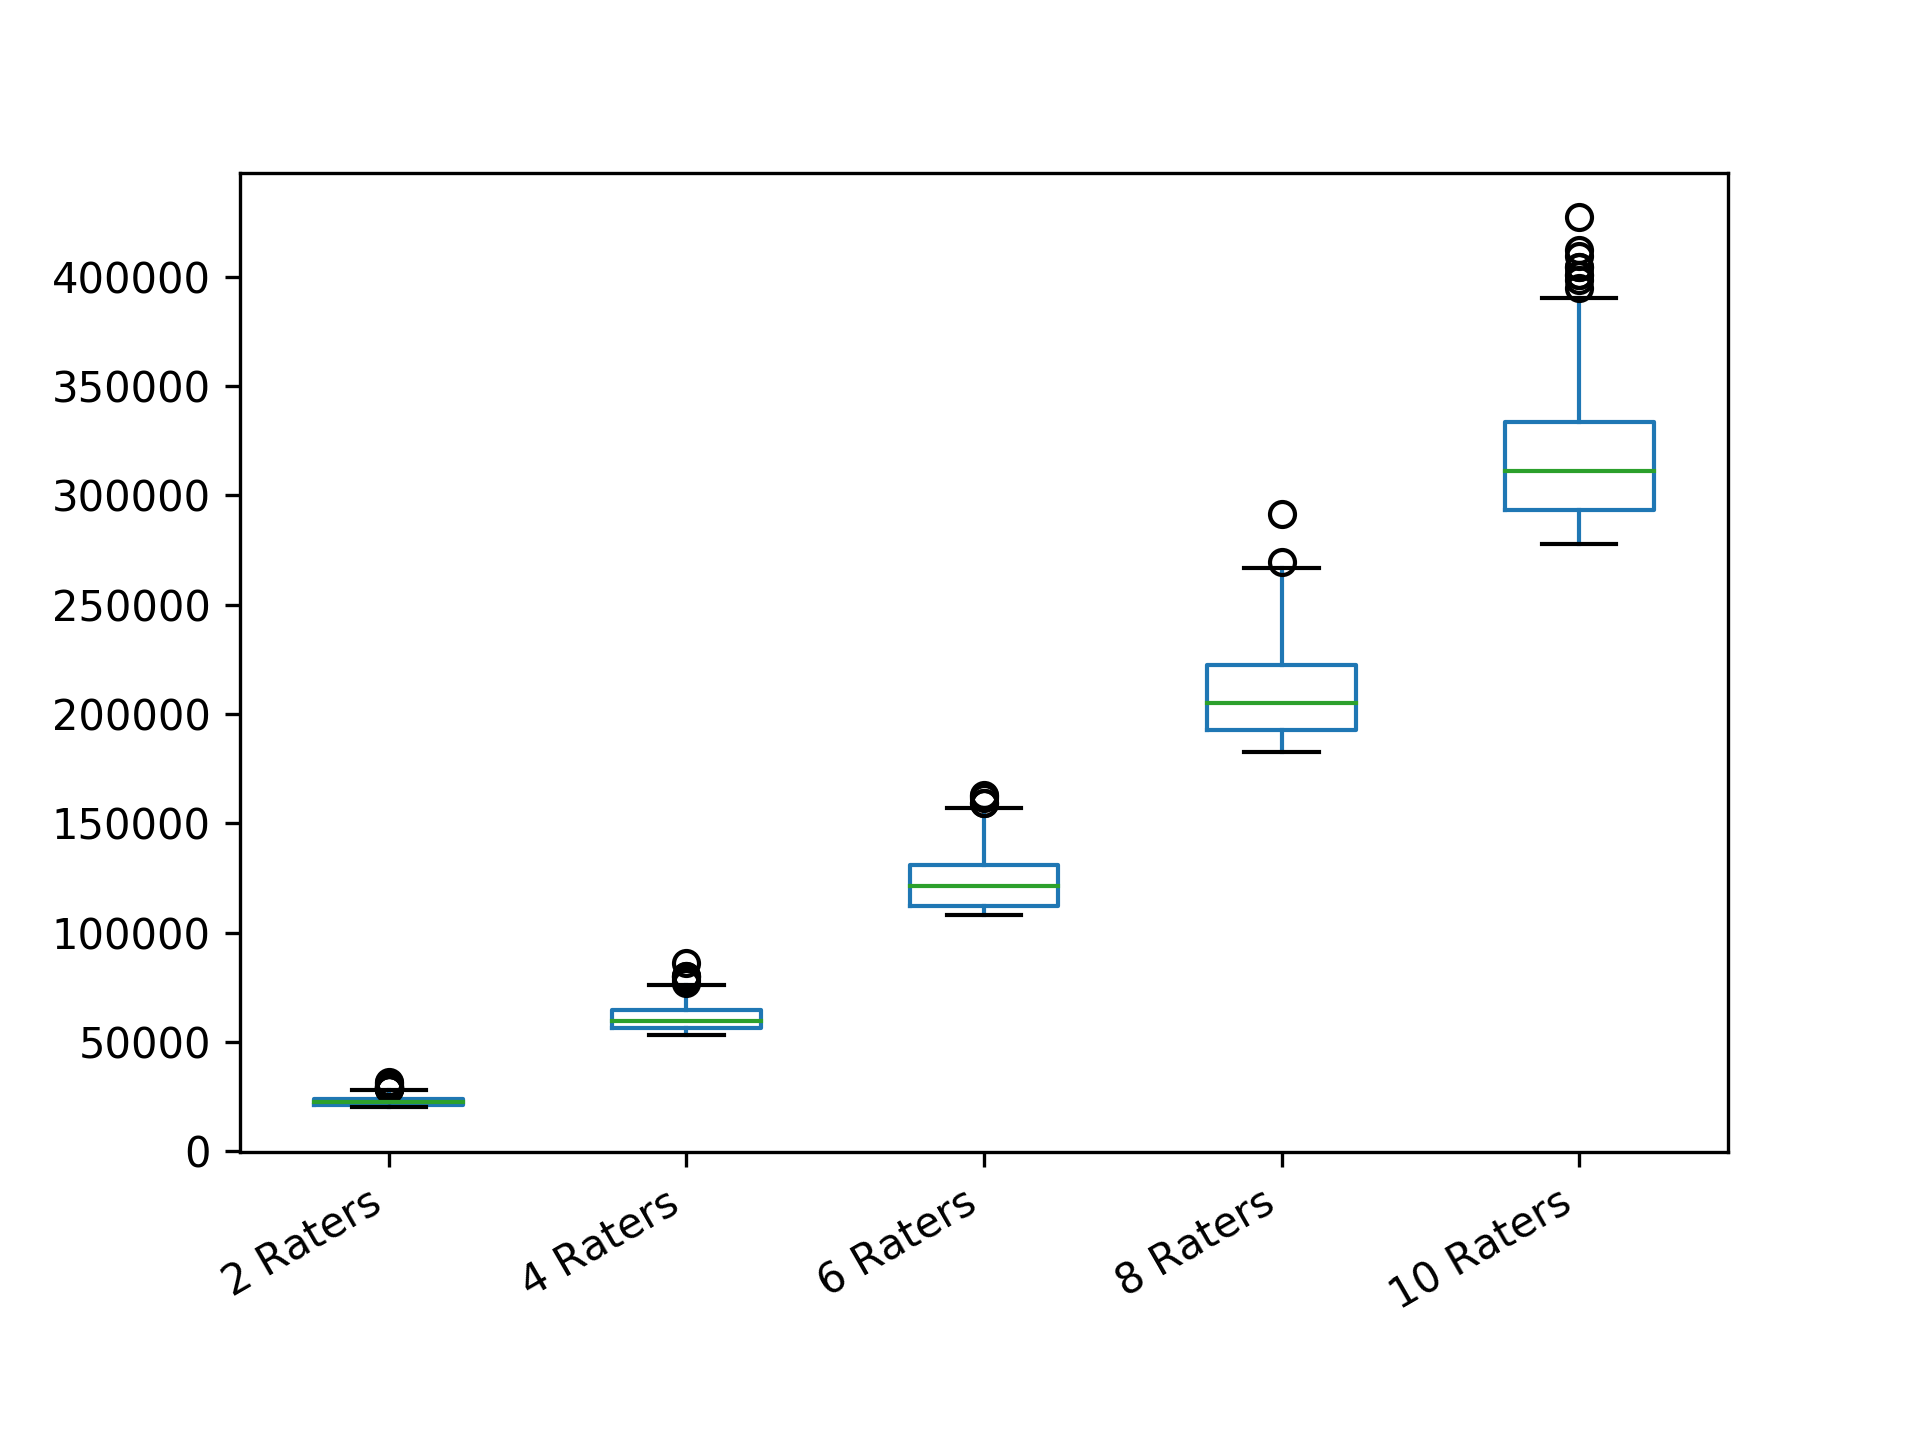

Source data for this figure (header and first rows):
2 Raters; 4 Raters; 6 Raters; 8 Raters; 10 Raters
22155; 54765; 121685; 195531; 338321
25021; 55620; 137009; 208600; 387190
23444; 56013; 121715; 186559; 305008
21526; 62085; 129700; 202020; 307554
20861; 57153; 124387; 291396; 280012
24673; 54478; 112385; 200475; 316295
26480; 57382; 114313; 184503; 326723
21526; 58227; 108289; 187761; 312922
20722; 76206; 137464; 202326; 353138
20292; 65307; 134369; 184497; 331779
22376; 59095; 135610; 188050; 349102
21918; 59395; 111214; 222440; 344095
20095; 70085; 124008; 225283; 371080
25004; 64068; 112109; 190674; 282519
25382; 54750; 137596; 196743; 336554
21348; 64949; 124984; 223316; 314956
22875; 61706; 117626; 191948; 345419
22155; 54228; 115836; 188565; 412068
20149; 64086; 119193; 242223; 306394
21526; 62033; 114294; 200401; 310591
24042; 59369; 124535; 225310; 315511
23433; 80005; 135662; 219929; 281368
24015; 58752; 156833; 194676; 300087
22400; 55811; 146577; 212925; 349246
23421; 54916; 108175; 218871; 321458
20215; 58474; 130852; 188850; 295412
20383; 64122; 132667; 195929; 315608
28577; 57375; 123502; 257597; 299369
21168; 62480; 124990; 211320; 297345
20722; 60968; 129748; 225489; 288497
21531; 62099; 108357; 200928; 350898
29080; 59369; 120787; 199880; 307703
21343; 64900; 142820; 227714; 306218
20855; 53813; 118795; 188295; 315537
21339; 57915; 109727; 238352; 288816
20383; 57364; 147895; 211756; 284141
29536; 76842; 119621; 208227; 296859
23731; 58761; 129748; 219778; 330225
22633; 59085; 112622; 215408; 294908
20214; 55807; 108032; 211623; 284453
22624; 56693; 130239; 232454; 311335
20096; 53369; 130139; 212849; 302835
27289; 54003; 112363; 215538; 395030
21526; 64499; 117227; 192661; 349169
25038; 67147; 145094; 190343; 307098
22162; 55607; 124026; 229111; 309590
23148; 62901; 117247; 185913; 378025
20095; 56441; 112373; 216693; 331721
20596; 56903; 123852; 195010; 281140
28635; 61032; 114949; 183522; 345437
23421; 57927; 132903; 221755; 349198
21931; 60634; 119181; 220102; 282542
20214; 64480; 156047; 243754; 347352
22376; 80005; 110782; 188866; 309309
22885; 63629; 108004; 198051; 293454
22642; 65794; 110224; 215483; 398335
20482; 55607; 111223; 235843; 301106
20482; 55801; 150558; 205709; 290869
20861; 58453; 108174; 223393; 288480
22384; 66700; 117998; 190724; 317831
... 240 more rows
